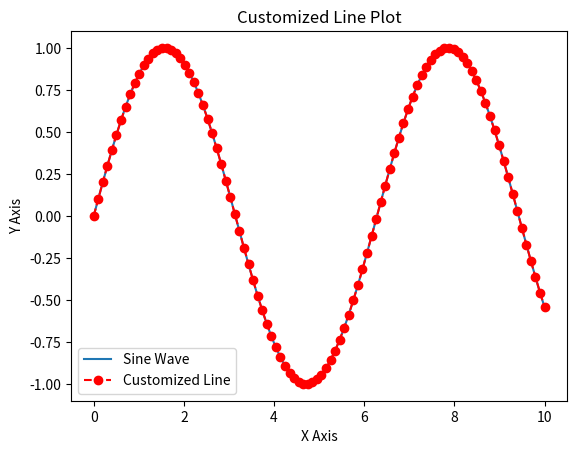
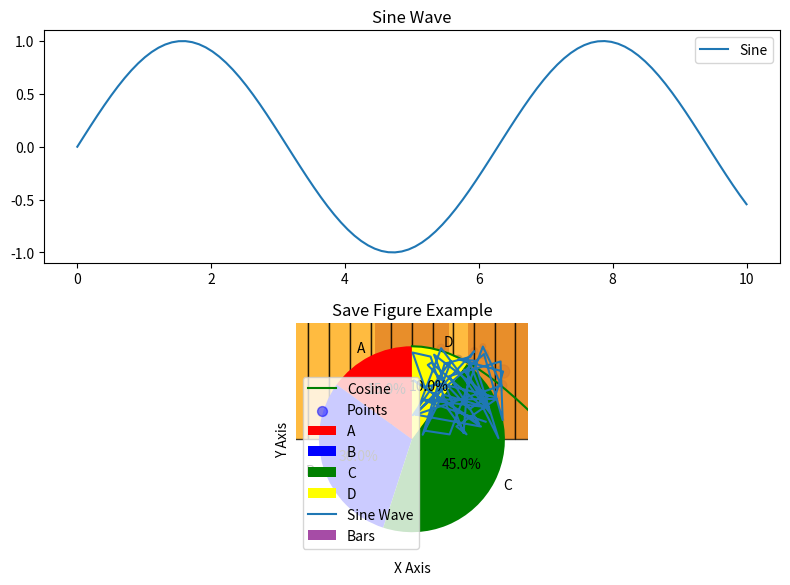

Write Python code to recreate these figures, in order. (Note: this script raises an exception after producing the figures.)
import matplotlib.pyplot as plt
import numpy as np

x = np.linspace(0, 10, 100)
y = np.sin(x)

plt.plot(x, y, label='Sine Wave')
plt.title('Simple Line Plot')
plt.xlabel('X Axis')
plt.ylabel('Y Axis')
plt.legend()
plt.show()

plt.plot(x, y, color='red', linestyle='--', marker='o', label='Customized Line')
plt.title('Customized Line Plot')
plt.xlabel('X Axis')
plt.ylabel('Y Axis')
plt.legend()
plt.show()

fig, ax = plt.subplots(2, 1, figsize=(8, 6))
ax[0].plot(x, np.sin(x), label='Sine')
ax[0].set_title('Sine Wave')
ax[0].legend()

ax[1].plot(x, np.cos(x), color='green', label='Cosine')
ax[1].set_title('Cosine Wave')
ax[1].legend()

plt.tight_layout()
plt.show()

x = np.random.rand(50)
y = np.random.rand(50)
sizes = np.random.rand(50) * 100

plt.scatter(x, y, s=sizes, c='blue', alpha=0.5, label='Points')
plt.title('Scatter Plot')
plt.xlabel('X Axis')
plt.ylabel('Y Axis')
plt.legend()
plt.show()

categories = ['A', 'B', 'C', 'D']
values = [5, 7, 3, 8]
errors = [0.5, 0.7, 0.3, 0.8]

plt.bar(categories, values, yerr=errors, color='purple', alpha=0.7, label='Bars')
plt.title('Bar Chart')
plt.xlabel('Categories')
plt.ylabel('Values')
plt.legend()
plt.show()

data = np.random.randn(1000)

plt.hist(data, bins=30, color='orange', edgecolor='black', alpha=0.75)
plt.title('Histogram')
plt.xlabel('Value')
plt.ylabel('Frequency')
plt.show()

labels = ['A', 'B', 'C', 'D']
sizes = [15, 30, 45, 10]

plt.pie(sizes, labels=labels, autopct='%1.1f%%', startangle=90, colors=['red', 'blue', 'green', 'yellow'])
plt.title('Pie Chart')
plt.show()

plt.plot(x, y, label='Sine Wave')
plt.title('Save Figure Example')
plt.xlabel('X Axis')
plt.ylabel('Y Axis')
plt.legend()
plt.savefig('sine_wave_plot.png')
print('Figure saved as sine_wave_plot.png.')

import pandas as pd

# Generate sample data
dates = pd.date_range(start='2023-01-01', periods=100)
values = np.cumsum(np.random.randn(100))

plt.plot(dates, values, label='Cumulative Sum')
plt.title('Time Series Plot')
plt.xlabel('Date')
plt.ylabel('Value')
plt.xticks(rotation=45)
plt.legend()
plt.tight_layout()
plt.show()